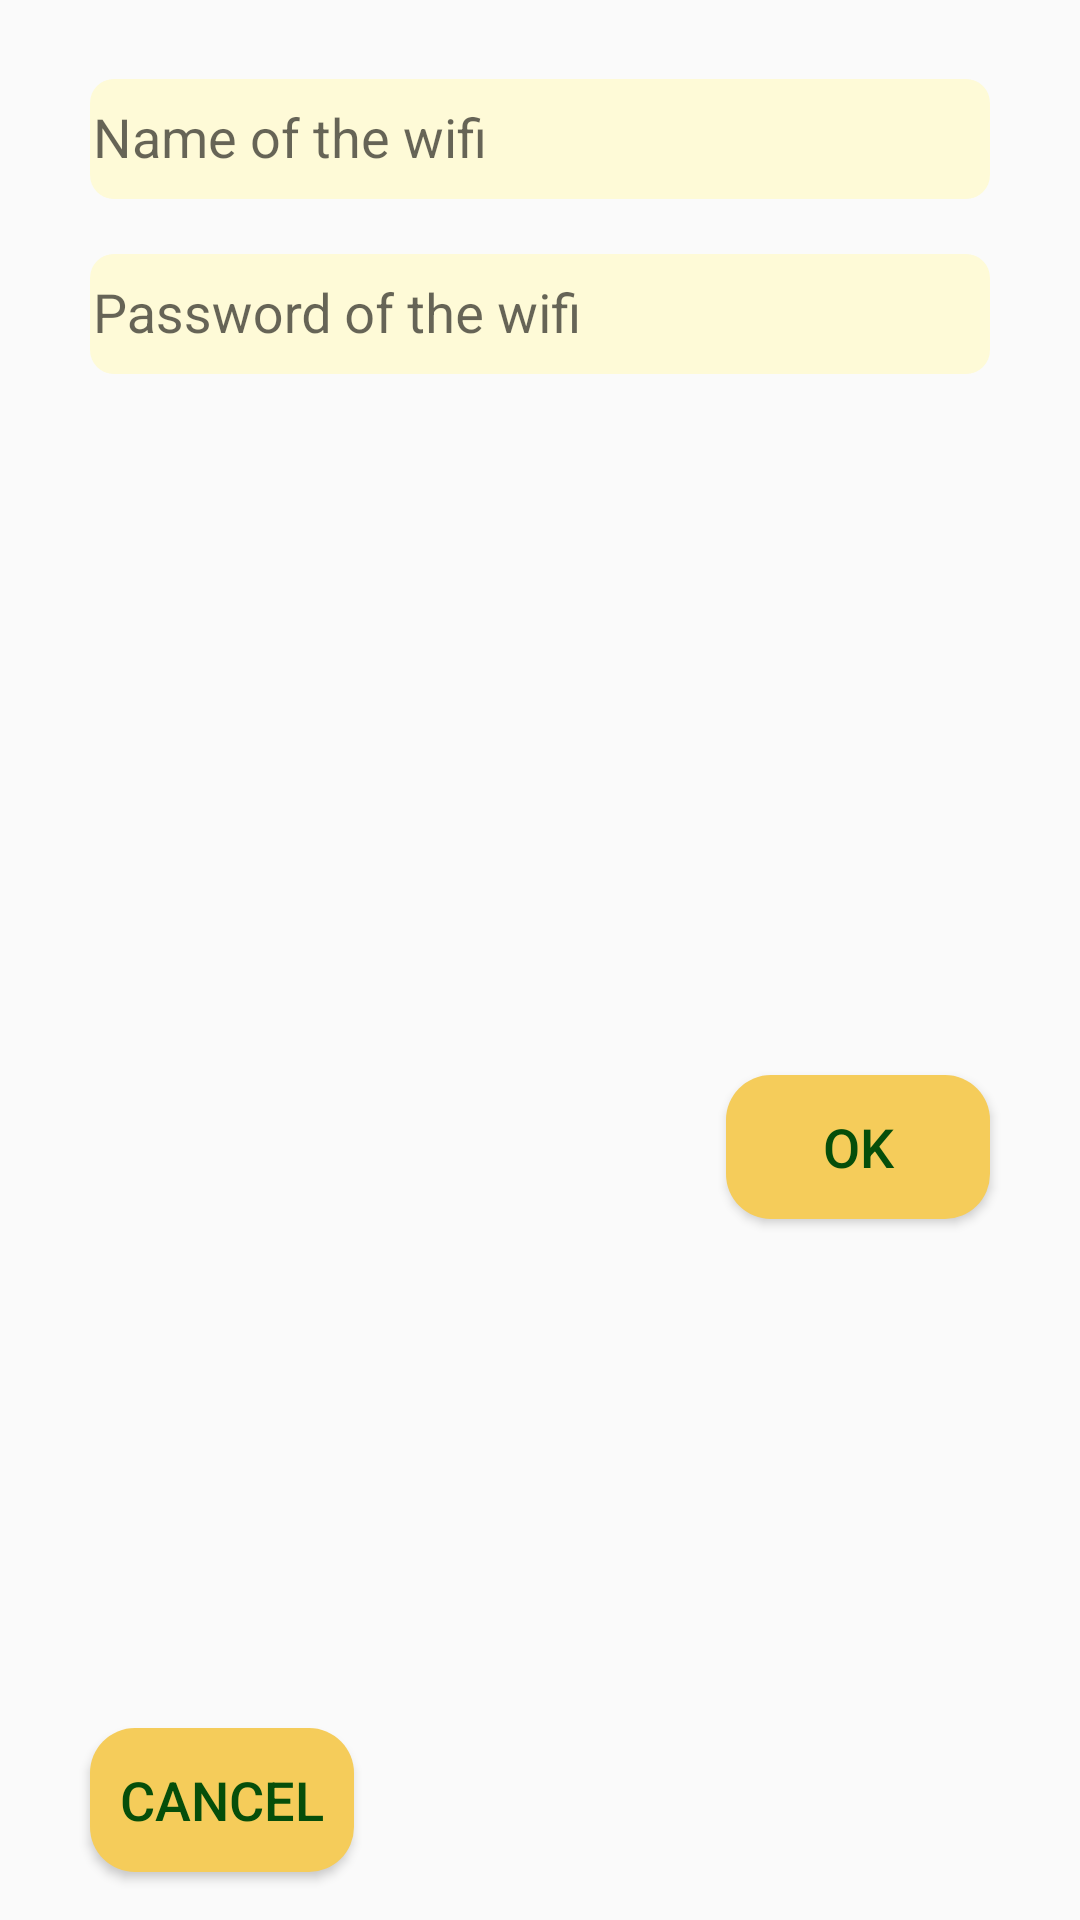

Write the Android layout XML for this screen, with the resource values it uses.
<!-- AndroidManifest.xml: application theme AppTheme -->
<!-- res/layout/dialog_set_wifi.xml -->
<?xml version="1.0" encoding="utf-8"?>
<androidx.constraintlayout.widget.ConstraintLayout
    xmlns:android="http://schemas.android.com/apk/res/android"
    xmlns:app="http://schemas.android.com/apk/res-auto"
    xmlns:tools="http://schemas.android.com/tools"
    android:background="@drawable/dark_background"
    android:layout_width="wrap_content"
    android:layout_height="wrap_content">


    <com.google.android.material.textfield.TextInputLayout
        android:id="@+id/wifiInputLayout"
        android:layout_width="300dp"
        android:layout_height="wrap_content"
        android:layout_marginStart="16dp"
        android:layout_marginLeft="16dp"
        android:layout_marginTop="8dp"
        android:layout_marginEnd="16dp"
        android:layout_marginRight="16dp"
        android:textColor="@color/colorLight"
        app:layout_constraintEnd_toEndOf="parent"
        app:layout_constraintStart_toStartOf="parent"
        app:layout_constraintTop_toTopOf="parent">

        <com.google.android.material.textfield.TextInputEditText
            android:id="@+id/wifi_field"
            android:layout_width="match_parent"
            android:layout_height="40dp"
            android:background="@drawable/rounded_textview"
            android:hint="Name of the wifi"
            android:textColor="@color/colorPrimaryDark" />
    </com.google.android.material.textfield.TextInputLayout>


    <com.google.android.material.textfield.TextInputLayout
        android:id="@+id/passInputLayout"
        android:layout_width="0dp"
        android:layout_height="wrap_content"
        android:textColor="@color/colorLight"
        app:layout_constraintEnd_toEndOf="@+id/wifiInputLayout"
        app:layout_constraintHorizontal_bias="0.0"
        app:layout_constraintStart_toStartOf="@+id/wifiInputLayout"
        app:layout_constraintTop_toBottomOf="@+id/wifiInputLayout">

        <com.google.android.material.textfield.TextInputEditText
            android:id="@+id/pass_field"
            android:layout_width="match_parent"
            android:layout_height="40dp"
            android:background="@drawable/rounded_textview"
            android:hint="Password of the wifi"
            android:inputType="textPassword"
            android:textColor="@color/colorPrimaryDark" />
    </com.google.android.material.textfield.TextInputLayout>


    <Button
        android:id="@+id/cancel_button"
        style="@style/ClassicButton"
        android:layout_width="wrap_content"
        android:layout_height="wrap_content"
        android:layout_marginTop="16dp"
        android:layout_marginBottom="16dp"
        android:text="cancel"
        app:layout_constraintBottom_toBottomOf="parent"
        app:layout_constraintStart_toStartOf="@+id/passInputLayout"
        app:layout_constraintTop_toBottomOf="@+id/passInputLayout"
        app:layout_constraintVertical_bias="1.0" />

    <Button
        android:id="@+id/ok_button"
        style="@style/ClassicButton"
        android:layout_width="wrap_content"
        android:layout_height="wrap_content"
        android:layout_marginTop="16dp"
        android:layout_marginBottom="16dp"
        android:text="ok"
        app:layout_constraintBottom_toBottomOf="parent"
        app:layout_constraintEnd_toEndOf="@+id/passInputLayout"
        app:layout_constraintTop_toBottomOf="@+id/passInputLayout" />


</androidx.constraintlayout.widget.ConstraintLayout>
<!-- resources referenced by this layout -->
<resources>
  <color name="colorLight">@color/mildWhite</color>
  <color name="colorPrimaryDark">@color/kindaBlack</color>
  <!-- drawable rounded_textview (drawable) -->
  <?xml version="1.0" encoding="utf-8"?>
  <shape xmlns:android="http://schemas.android.com/apk/res/android"
  android:shape="rectangle">
      <solid android:color="@color/colorLight" />
  
      <padding
          android:left="1dp"
          android:right="1dp"
          android:bottom="1dp"
          android:top="1dp" />
  
      <corners android:radius="8dp" />
  </shape>
  <style name="ClassicButton" parent="Base.Widget.AppCompat.Button.Colored">
          <item name="android:textColor">@color/darkGreen</item>
          <item name="android:textSize">18sp</item>
          <item name="android:layout_height">wrap_content</item>
          <item name="android:layout_width">wrap_content</item>
          <item name="android:background">@drawable/rounded_button</item>
      </style>
  <style name="AppTheme" parent="Theme.AppCompat.Light.DarkActionBar">
          <item name="windowNoTitle">true</item>
          <item name="windowActionBar">false</item>
          
          <item name="colorPrimary">@color/colorPrimary</item>
          <item name="colorPrimaryDark">@color/colorPrimaryDark</item>
          <item name="colorAccent">@color/colorAccent</item>
      </style>
  <color name="mildWhite">#fefad7</color>
  <color name="kindaBlack">#120D0C</color>
  <color name="darkGreen">#064e0a</color>
  <!-- drawable rounded_button (drawable) -->
  <?xml version="1.0" encoding="utf-8"?>
  <shape xmlns:android="http://schemas.android.com/apk/res/android"
  android:shape="rectangle">
  
  <corners android:radius="15dp"/>
  <solid android:color="@color/colorPrimary"/>
  <padding
      android:bottom="5dp"
      android:left="10dp"
      android:right="10dp"
      android:top="5dp"/>
  
  </shape>
  <color name="colorPrimary">@color/softOrange</color>
  <color name="colorAccent">@color/warmRed</color>
  <color name="softOrange">#f5cc5a</color>
  <color name="warmRed">#bf3d0b</color>
</resources>
